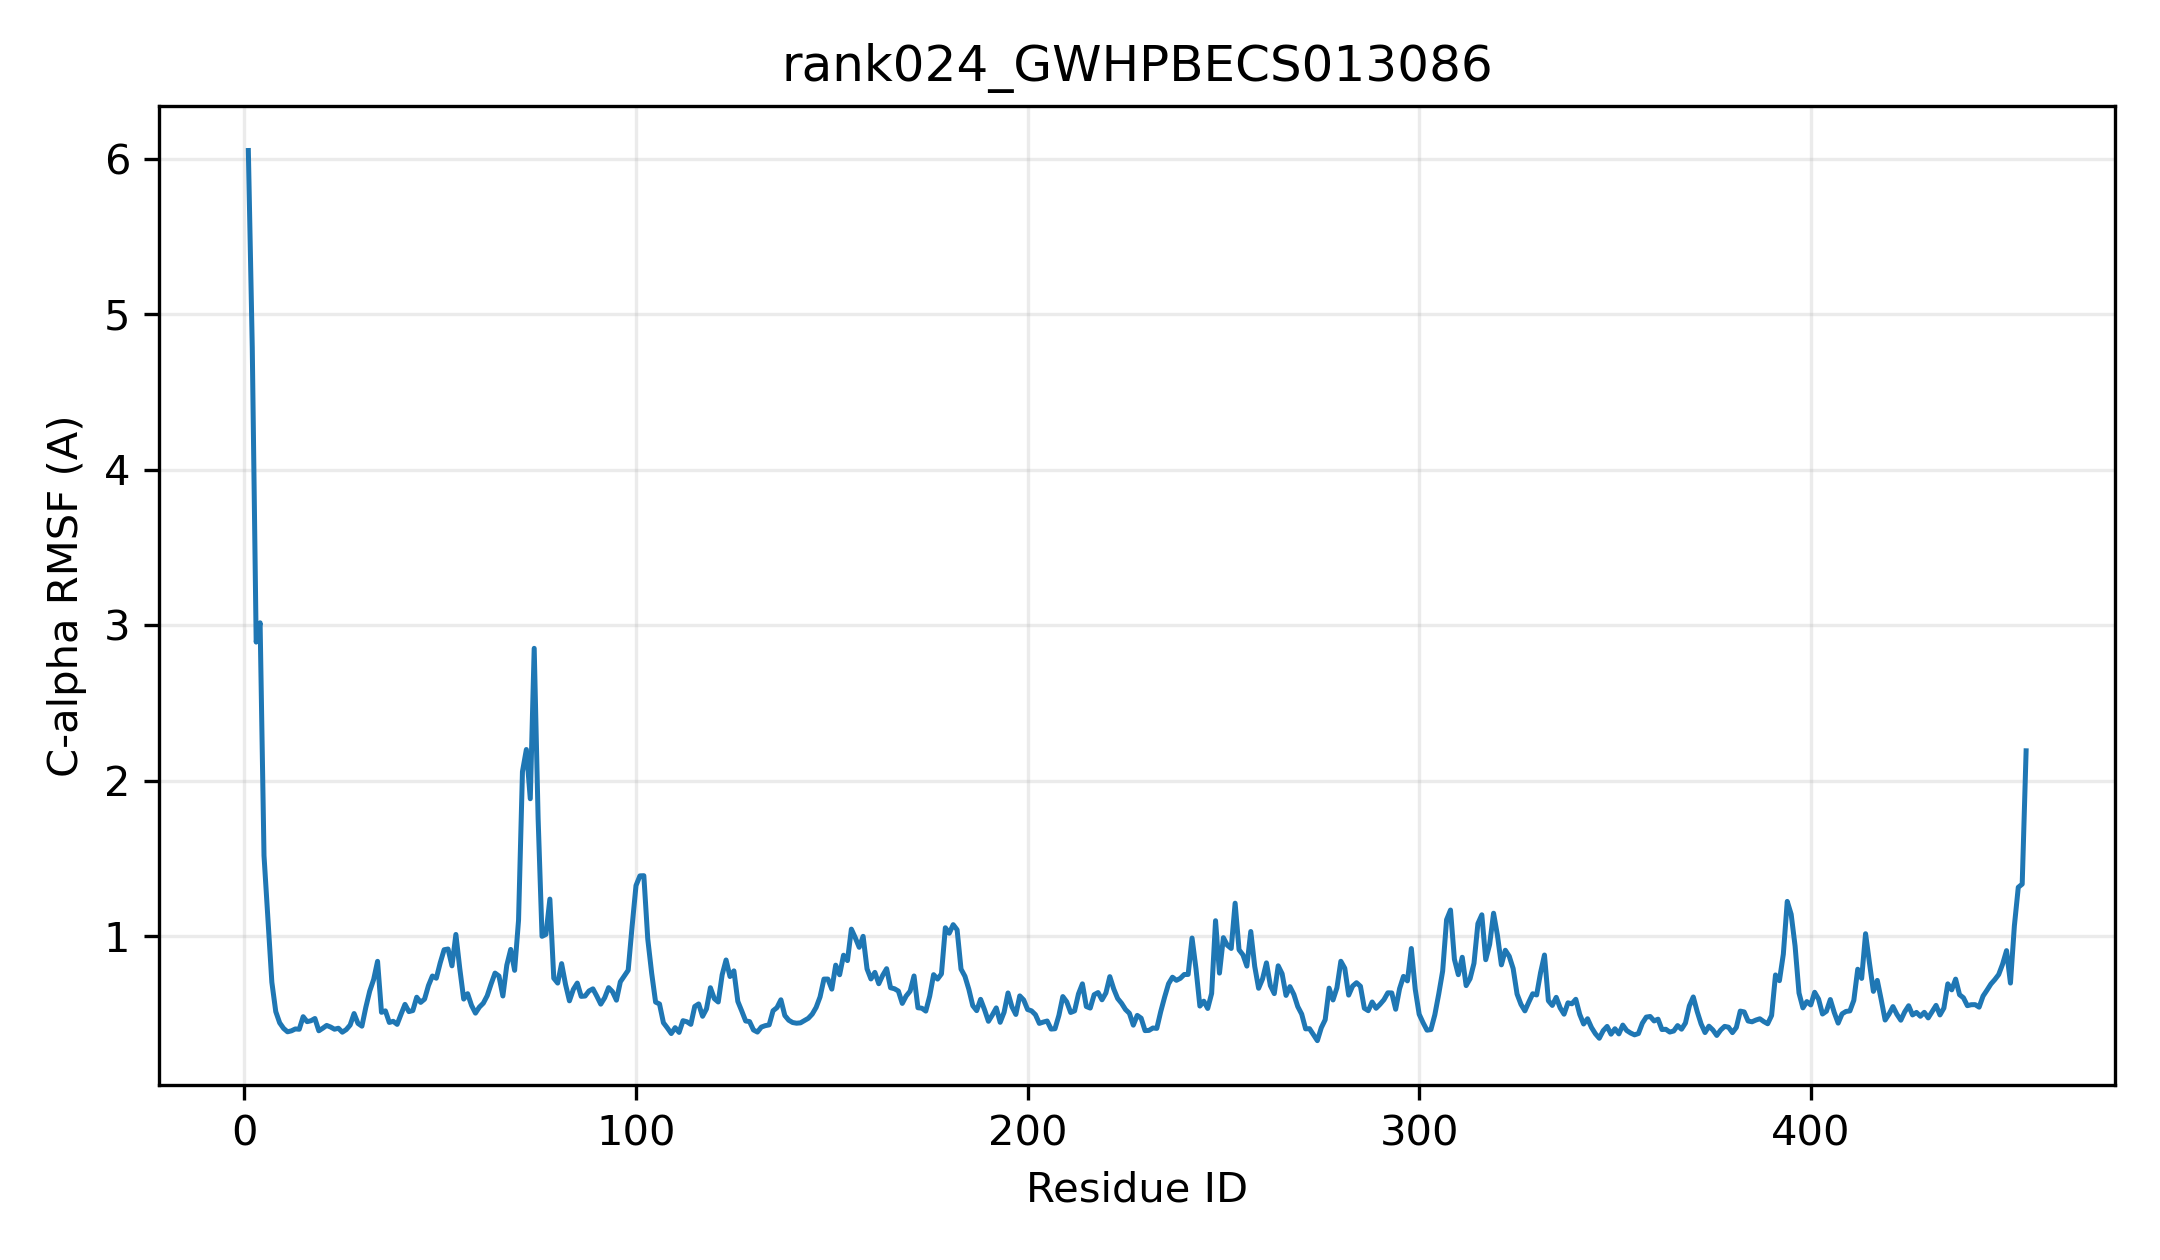

The data file committed next to this chart (first rows):
resid, resname, ca_rmsf_A
1, MET, 6.055
2, GLU, 4.788
3, ARG, 2.892
4, LYS, 3.016
5, GLU, 1.518
6, LYS, 1.11
7, ALA, 0.7039
8, HIS, 0.5147
9, ILE, 0.4422
10, LEU, 0.4065
11, VAL, 0.3845
12, VAL, 0.3908
13, PRO, 0.403
14, TYR, 0.4008
15, PRO, 0.4818
16, THR, 0.4497
17, GLN, 0.4558
18, GLY, 0.4702
19, HIS, 0.391
20, ILE, 0.4074
21, ASN, 0.4255
22, PRO, 0.4153
23, MET, 0.4011
24, LEU, 0.4075
25, GLN, 0.382
26, PHE, 0.3988
27, SER, 0.4279
28, LYS, 0.5021
29, ARG, 0.4385
30, LEU, 0.4208
31, VAL, 0.5419
32, SER, 0.6466
33, LYS, 0.7211
34, GLY, 0.8379
35, LEU, 0.5097
36, LYS, 0.5192
37, VAL, 0.4447
38, THR, 0.4521
39, PHE, 0.4324
40, ALA, 0.4977
41, VAL, 0.561
42, THR, 0.5145
43, VAL, 0.5211
44, SER, 0.607
45, ASN, 0.5737
46, SER, 0.5947
47, LYS, 0.6824
48, SER, 0.7436
49, MET, 0.7292
50, LEU, 0.8281
51, ALA, 0.9126
52, ASN, 0.9171
53, THR, 0.809
54, GLY, 1.011
55, THR, 0.79
56, ILE, 0.595
57, ARG, 0.6298
58, VAL, 0.5541
59, HIS, 0.5046
60, THR, 0.5434
... 395 more rows
